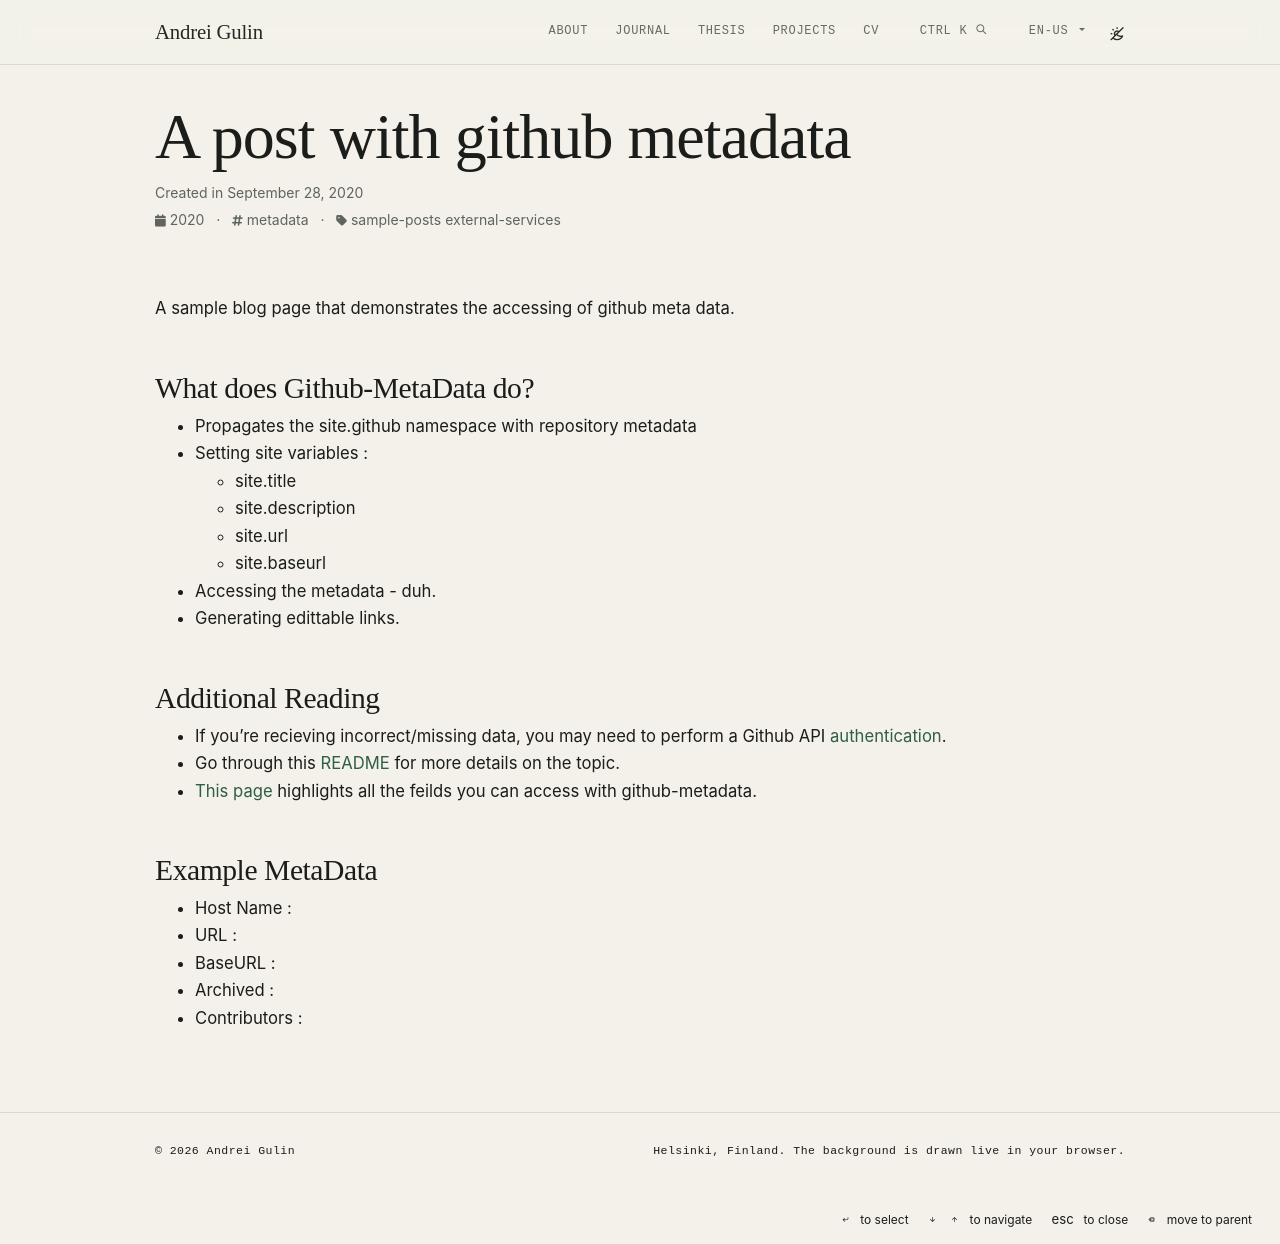

repository: Andebugulin/Andebugulin.github.io · page: example_posts/2020-09-28-github-metadata/index.html · generator: jekyll

---
layout: post
title: a post with github metadata
date: 2020-09-28 21:01:00
description: a quick run down on accessing github metadata.
tags: metadata
categories: sample-posts external-services
---

A sample blog page that demonstrates the accessing of github meta data.

## What does Github-MetaData do?

- Propagates the site.github namespace with repository metadata
- Setting site variables :
  - site.title
  - site.description
  - site.url
  - site.baseurl
- Accessing the metadata - duh.
- Generating edittable links.

## Additional Reading

- If you're recieving incorrect/missing data, you may need to perform a Github API<a href="https://github.com/jekyll/github-metadata/blob/master/docs/authentication.md"> authentication</a>.
- Go through this <a href="https://jekyll.github.io/github-metadata/">README</a> for more details on the topic.
- <a href= "https://github.com/jekyll/github-metadata/blob/master/docs/site.github.md">This page</a> highlights all the feilds you can access with github-metadata.
  <br />

## Example MetaData

- Host Name : {{ site.github.hostname }}
- URL : {{ site.github.w }}
- BaseURL : {{ site.github.baseurl }}
- Archived : {{ site.github.archived}}
- Contributors :
  {% for contributor in site.github.contributors %}
  - {{ contributor.login }}
    {% endfor %}
